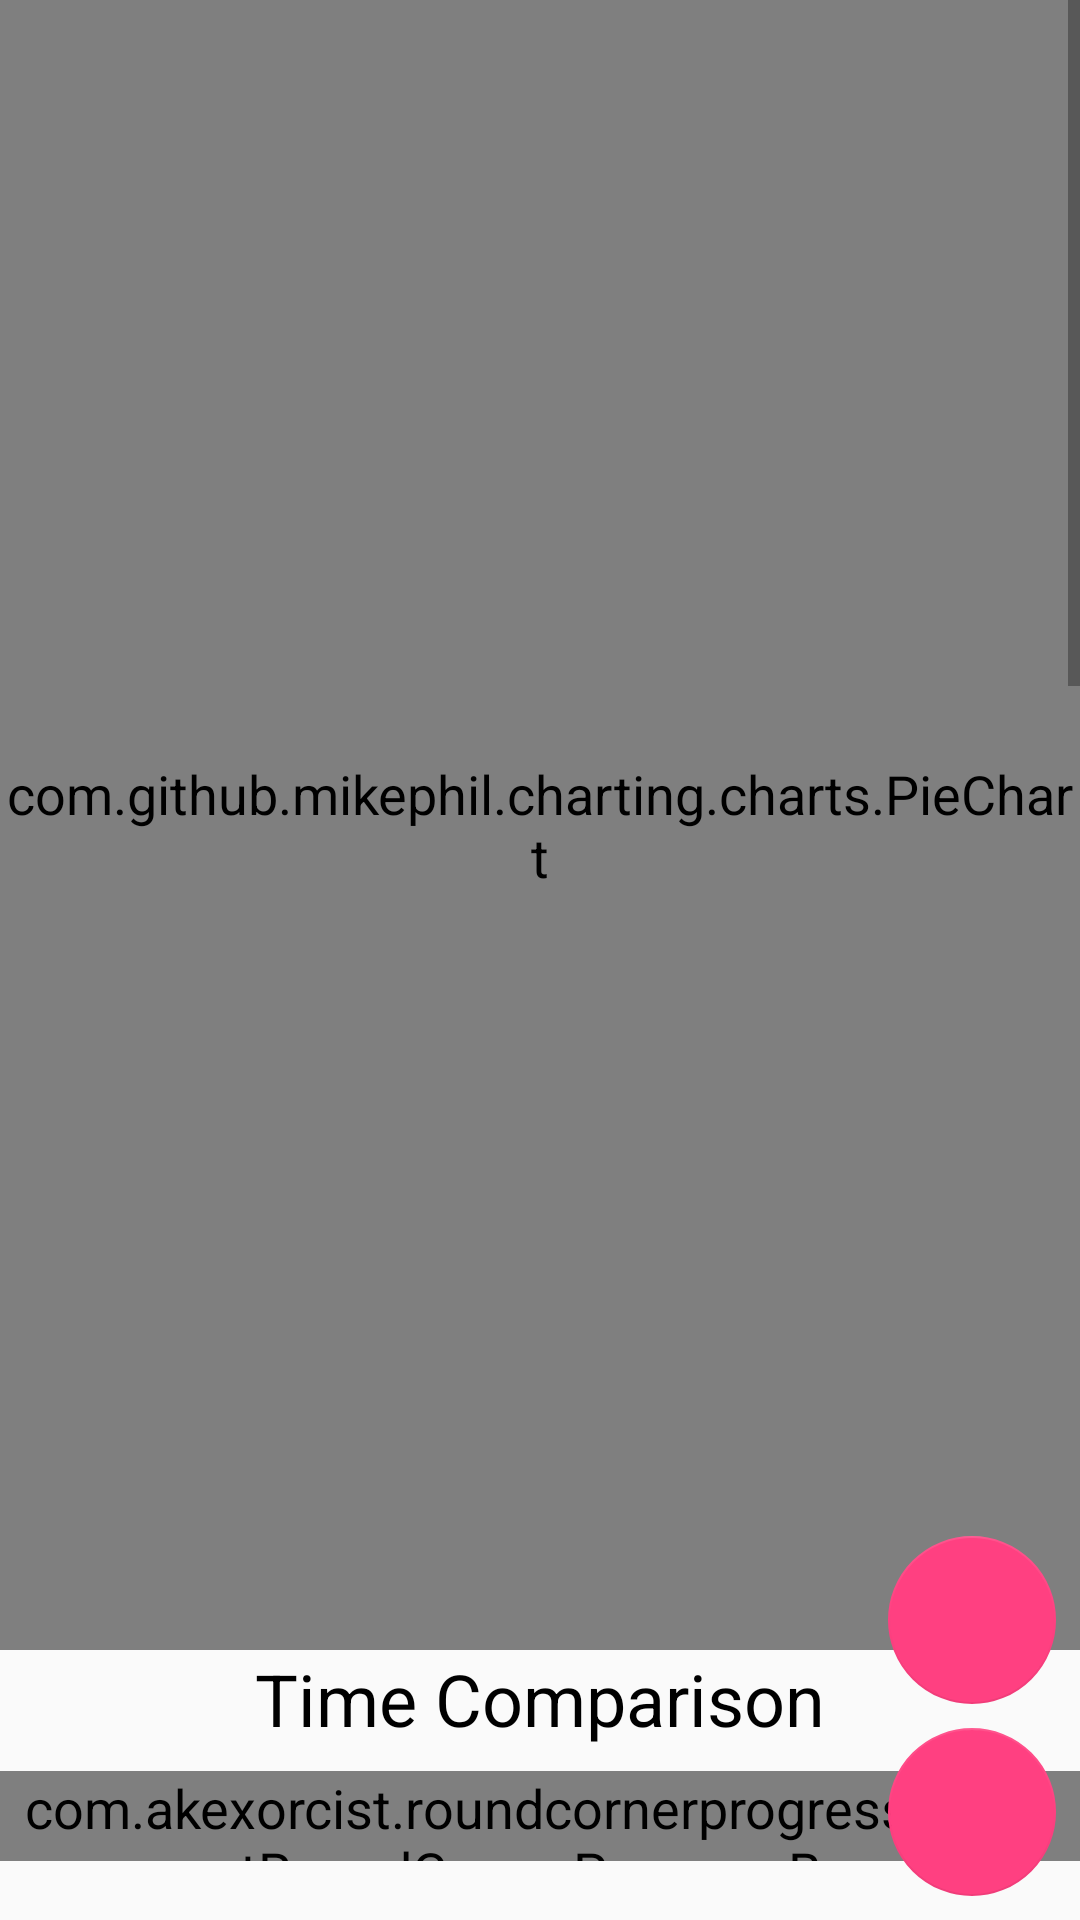

Here is an Android app screen rendered from its layout file. Give the layout XML and the strings, colors and styles it references.
<!-- AndroidManifest.xml: application theme AppTheme -->
<!-- res/layout/activity_project_report.xml -->
<android.support.constraint.ConstraintLayout xmlns:tools="http://schemas.android.com/tools"
    xmlns:android="http://schemas.android.com/apk/res/android"
    android:layout_width="match_parent"
    android:layout_height="wrap_content"
    xmlns:app="http://schemas.android.com/apk/res-auto"
    tools:context="at.jku.se.timetrackerfrontend.EditEntryActivity">

    <ScrollView
        android:id="@+id/scrollView_report"
        android:layout_width="0dp"
        android:layout_height="wrap_content"
        app:layout_constraintLeft_toLeftOf="parent"
        app:layout_constraintRight_toRightOf="parent"
        tools:layout_editor_absoluteY="0dp">

        <LinearLayout
            android:layout_width="match_parent"
            android:layout_height="wrap_content"
            android:orientation="vertical">

            <com.github.mikephil.charting.charts.PieChart
                android:id="@+id/chart_project_report"
                android:layout_width="match_parent"
                android:layout_height="550dp"
                android:focusableInTouchMode="true"
                app:layout_constraintTop_toBottomOf="parent"
                tools:layout_editor_absoluteX="8dp" />

            <TextView
                android:id="@+id/textView14"
                android:layout_width="match_parent"
                android:layout_height="wrap_content"
                android:text="Time Comparison"
                android:gravity="center"
                android:textSize="24sp"
                app:layout_constraintHorizontal_bias="0.502"
                app:layout_constraintLeft_toLeftOf="parent"
                app:layout_constraintRight_toRightOf="parent"
                app:layout_constraintTop_toBottomOf="@+id/chart_project_report" />

            <com.akexorcist.roundcornerprogressbar.TextRoundCornerProgressBar
                android:id="@+id/pbProject"
                android:layout_width="match_parent"
                android:layout_height="30dp"
                app:rcBackgroundColor="@color/gray"
                app:rcBackgroundPadding="2dp"
                app:rcProgressColor="@color/colorPrimary"
                app:rcRadius="10dp"
                app:layout_constraintLeft_toLeftOf="parent"
                app:layout_constraintRight_toRightOf="parent"
                android:paddingLeft="8dp"
                android:paddingRight="8dp"
                android:layout_marginTop="8dp"
                android:layout_marginBottom="24dp"
                />

            <include
                android:id="@+id/includeEntries"
                layout="@layout/content_listview_entries"
                android:layout_width="335dp"
                android:layout_height="1dp"
                android:visibility="invisible"
                android:layout_marginLeft="8dp"
                android:layout_marginRight="8dp"
                app:layout_constraintRight_toRightOf="parent"
                app:layout_constraintTop_toTopOf="parent" />

            <TextView
                android:id="@+id/textView14"
                android:layout_width="match_parent"
                android:layout_height="wrap_content"
                android:text="Time Entries"
                android:gravity="center"
                android:textSize="24sp"
                app:layout_constraintHorizontal_bias="0.502"
                app:layout_constraintLeft_toLeftOf="parent"
                app:layout_constraintRight_toRightOf="parent"
                app:layout_constraintTop_toBottomOf="@+id/chart_project_report" />

            <View
                android:id="@+id/divider"
                style="@style/Divider"
                android:layout_width="wrap_content"
                android:layout_height="wrap_content"
                android:layout_marginTop="16dp"
                app:layout_constraintTop_toBottomOf="@+id/textView14"
                tools:layout_editor_absoluteX="176dp" />

            <android.support.v7.widget.AppCompatSpinner
                style="@android:style/Widget.Holo.Light.Spinner"
                android:id="@+id/spinner_project_report_changeUser"
                android:layout_width="match_parent"
                android:layout_height="wrap_content"
                android:spinnerMode="dialog"
                android:prompt="@string/userPrompt"
                android:layout_marginTop="16dp"
                android:layout_marginRight="8dp"
                android:layout_marginLeft="8dp" />

            <android.support.v7.widget.AppCompatSpinner
                style="@android:style/Widget.Holo.Light.Spinner"
                android:id="@+id/spinner_project_report_changeCategory"
                android:layout_width="match_parent"
                android:layout_height="wrap_content"
                android:spinnerMode="dialog"
                android:prompt="@string/userPrompt"
                android:layout_marginTop="8dp"
                android:layout_marginRight="8dp"
                android:layout_marginLeft="8dp" />

            <ListView
                android:id="@+id/lv_project_report"
                android:layout_width="match_parent"
                android:layout_height="1000dp"
                android:layout_marginTop="8dp"
                android:focusable="false"
                android:focusableInTouchMode="false"
                android:listSelector="@android:color/transparent"
                app:layout_constraintHorizontal_bias="0.0"
                app:layout_constraintLeft_toLeftOf="parent"
                app:layout_constraintRight_toRightOf="parent"
                app:layout_constraintTop_toBottomOf="@+id/divider" />
        </LinearLayout>
    </ScrollView>

    <android.support.design.widget.FloatingActionButton
        android:id="@+id/btnFloting_settings_project_report"
        android:layout_width="wrap_content"
        android:layout_height="wrap_content"
        android:clickable="true"
        app:elevation="0dp"
        app:fabSize="normal"
        app:srcCompat="@drawable/ic_refresh_black_24dp"
        android:layout_marginEnd="8dp"
        app:layout_constraintBottom_toBottomOf="parent"
        android:layout_marginBottom="8dp"
        app:layout_constraintRight_toRightOf="parent" />

    <android.support.design.widget.FloatingActionButton
        android:id="@+id/btnFloting_export_project_report"
        android:layout_width="wrap_content"
        android:layout_height="wrap_content"
        android:clickable="true"
        app:elevation="0dp"
        app:fabSize="normal"
        app:srcCompat="@drawable/ic_file_download_black_24dp"
        android:layout_marginEnd="8dp"
        android:layout_marginBottom="8dp"
        app:layout_constraintRight_toRightOf="parent"
        android:layout_marginRight="8dp"
        app:layout_constraintBottom_toTopOf="@+id/btnFloting_settings_project_report" />

</android.support.constraint.ConstraintLayout>
<!-- res/layout/content_listview_entries.xml (included above) -->
<?xml version="1.0" encoding="utf-8"?>
<android.support.constraint.ConstraintLayout xmlns:android="http://schemas.android.com/apk/res/android"
    xmlns:app="http://schemas.android.com/apk/res-auto"
    android:layout_width="match_parent"
    android:layout_height="wrap_content"
    android:orientation="vertical">


        <TextView
            android:id="@+id/durationTextView"
            android:layout_width="wrap_content"
            android:layout_height="wrap_content"
            android:layout_alignParentEnd="true"
            android:layout_centerVertical="true"
            android:text=" duration"
            android:textColor="@android:color/darker_gray"
            app:layout_constraintRight_toLeftOf="@+id/defaultHour"
            android:layout_marginRight="8dp"
            app:layout_constraintTop_toTopOf="parent"
            android:layout_marginTop="16dp" />

        <TextView
            android:id="@+id/entry_name"
            android:layout_width="wrap_content"
            android:layout_height="wrap_content"
            android:layout_marginLeft="8dp"
            android:text="Name"
            android:textSize="20dp"
            app:layout_constraintLeft_toLeftOf="parent"
            app:layout_constraintTop_toTopOf="parent"
            android:layout_marginTop="16dp" />

        <TextView
            android:id="@+id/dateListEntry"
            android:layout_width="wrap_content"
            android:layout_height="wrap_content"
            android:layout_alignParentTop="true"
            android:layout_marginLeft="8dp"
            android:layout_marginTop="16dp"
            android:layout_toEndOf="@+id/entry_name"
            android:text="Date"
            android:textColor="@android:color/darker_gray"
            app:layout_constraintLeft_toLeftOf="parent"
            app:layout_constraintTop_toBottomOf="@+id/entry_name"
            app:layout_constraintBottom_toBottomOf="parent"
            android:layout_marginBottom="8dp"
            app:layout_constraintVertical_bias="0.0" />

        <TextView
            android:id="@+id/projNameList"
            android:layout_width="wrap_content"
            android:layout_height="wrap_content"
            android:text="project"
            android:textColor="@android:color/darker_gray"
            android:layout_marginRight="6dp"
            app:layout_constraintRight_toRightOf="parent"
            app:layout_constraintBaseline_toBaselineOf="@+id/to" />

        <TextView
            android:id="@+id/from"
            android:layout_width="wrap_content"
            android:layout_height="wrap_content"
            android:layout_marginBottom="8dp"
            android:layout_marginLeft="10dp"
            android:text="from"
            android:textColor="@android:color/darker_gray"
            app:layout_constraintBottom_toBottomOf="@+id/dateListEntry"
            app:layout_constraintLeft_toRightOf="@+id/dateListEntry"
            app:layout_constraintTop_toTopOf="@+id/dateListEntry"
            android:layout_marginTop="0dp"
            app:layout_constraintVertical_bias="0.0" />

        <TextView
            android:id="@+id/to"
            android:layout_width="wrap_content"
            android:layout_height="wrap_content"
            android:layout_marginBottom="8dp"
            android:layout_marginLeft="0dp"
            android:text="to"
            android:textColor="@android:color/darker_gray"
            app:layout_constraintBottom_toBottomOf="@+id/from"
            app:layout_constraintLeft_toRightOf="@+id/from"
            app:layout_constraintRight_toLeftOf="@+id/projNameList"
            android:layout_marginRight="8dp"
            app:layout_constraintHorizontal_bias="0.0"
            app:layout_constraintTop_toTopOf="@+id/from"
            android:layout_marginTop="0dp"
            app:layout_constraintVertical_bias="0.0" />

        <TextView
            android:id="@+id/defaultHour"
            android:layout_width="wrap_content"
            android:layout_height="wrap_content"
            android:layout_marginRight="8dp"
            android:text=" Hours"
            android:textColor="@android:color/darker_gray"
            app:layout_constraintRight_toRightOf="parent"
            android:layout_marginTop="16dp"
            app:layout_constraintTop_toTopOf="parent" />

    </android.support.constraint.ConstraintLayout>
<!-- resources referenced by this layout -->
<resources>
  <color name="colorPrimary">#2196f3</color>
  <color name="gray">#d3d3d3</color>
  <string name="userPrompt">Choose a User</string>
  <style name="Divider">
          <item name="android:layout_width">match_parent</item>
          <item name="android:layout_height">3dp</item>
          <item name="android:background">?android:attr/listDivider</item>
      </style>
  <style name="AppTheme" parent="Theme.AppCompat.Light.DarkActionBar">
          
          <item name="colorPrimary">@color/colorPrimary</item>
          <item name="colorPrimaryDark">@color/colorPrimaryDark</item>
          <item name="colorAccent">@color/colorAccent</item>
          <item name="colorButtonNormal">@color/colorPrimary</item>
          <item name="colorControlHighlight">@color/colorAccent</item>
          <item name="android:textSize">18dp</item>
          <item name="android:textColor">@color/black</item>
      </style>
  <color name="colorPrimaryDark">#2196f3</color>
  <color name="colorAccent">#FF4081</color>
  <color name="black">#000000</color>
</resources>
